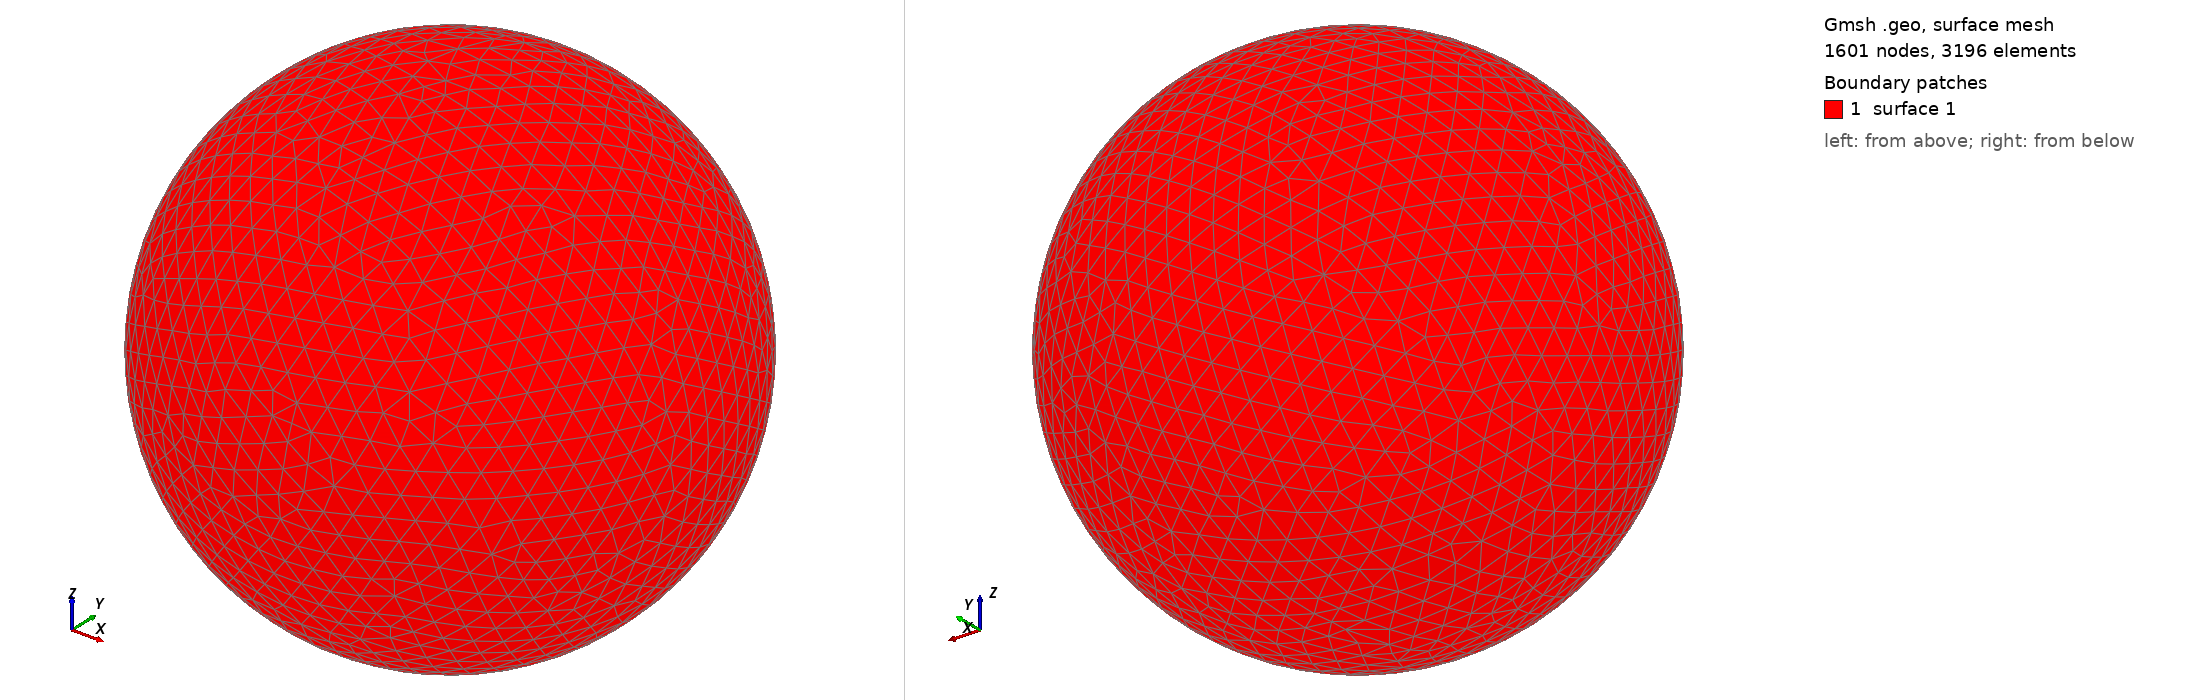

Gmsh geometry script, surface-meshed: 1601 nodes, 3196 surface elements. Boundary patches (legend numbers): 1 surface 1. Left view from above one corner, right view from below the opposite corner. The script declares no physical surfaces, so the legend lists its geometric surfaces. The drawing asked Gmsh for element sizes between 1% and 20% of the model's largest extent; the script's own settings can give other sizes.

=== shot2215.geo (drawn) ===
SetFactory("OpenCASCADE");
Point(1) = {0,0,0,0};
Sphere(1) = {0,0,0,0.29260000};
MeshSize{ PointsOf{ Surface{:}; } } = 0.029260000;
Mesh.ElementOrder=1;
Mesh.Format=39;
